Run: headless pygame with SDL's dummy video driver; simulated clock (each Clock.tick advances the game by its frame time, no real sleeping); random seed 0; keys injected as events and as key.get_pressed() state; no mouse input.
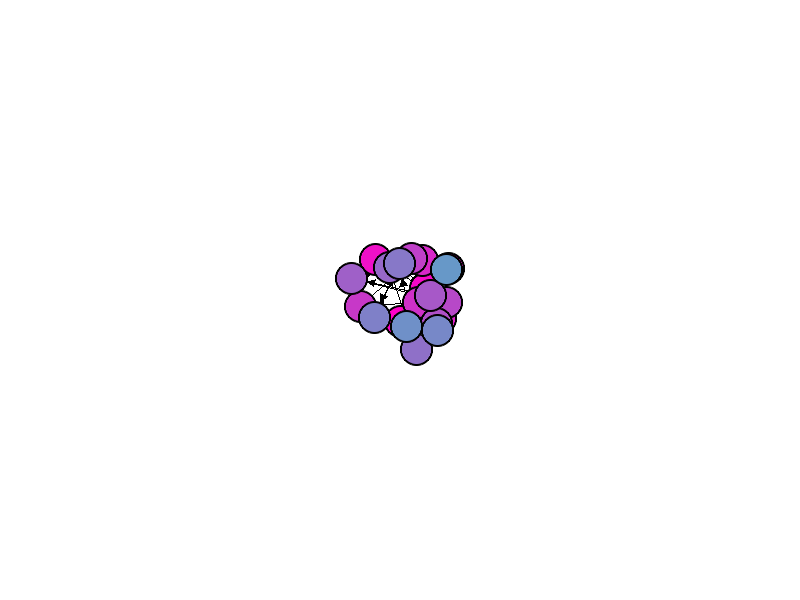
Frame 1 of 4 · flips 1–60 · no input
Frame 2 of 4 · flips 61–180 · tapped SPACE, RETURN · held RIGHT (→), D · screen unchanged from frame 1, image omitted
Frame 3 of 4 · flips 181–300 · held DOWN (↓), S · screen unchanged from frame 2, image omitted
Frame 4 of 4 · flips 301–420 · held LEFT (←), A, UP (↑), W · screen unchanged from frame 3, image omitted

The pygame program that drew these frames:

#!/usr/bin/env python
#
# Graph visualization using force-directed drawing
#

import math
import random

# prevent pygame from printing annoying message
import contextlib
with contextlib.redirect_stdout(None):
    import pygame as pg
    from pygame import gfxdraw

# number of nodes
N = 20

class ForceGraph:
    """
    Visualization of a graph by simulation of interacting forces between nodes
    """

    REPEL_CONST = 150
    ATTRACT_CONST = 15
    GRAVITY_CONST = 2

    def __init__(self, N, edges, directed):
        self.N = N
        self.edges = edges

        self.directed = directed

        self.positions = [[random.uniform(-2, 2), random.uniform(-2, 2)] for _ in range(self.N)]
        self.velocities = [[0.0, 0.0] for _ in range(self.N)]

        self.gravity_enabled = False

    def compute_graph(self):
        """
        Computes the final graph by running the simulation until we reach an equilibrium, ie.
        when the sum of forces in the system is close to zero
        """
        n = 0

        while True:
            self.update(0.005)

            v = self.total_velocity

            if v < 0.1:
                break
            n+=1

    def update(self, dt):
        # velocity decay
        for i in range(self.N):
            self.velocities[i][0] *= 0.99 * dt
            self.velocities[i][1] *= 0.99 * dt

        self.add_forces()

        # update node positions by its velocity
        for i in range(self.N):
            self.positions[i][0] += self.velocities[i][0] * dt
            self.positions[i][1] += self.velocities[i][1] * dt


    def add_forces(self):
        self.add_repel_forces()
        self.add_attraction_forces()

        if self.gravity_enabled:
            self.add_gravitational_forces()

    def add_gravitational_forces(self):
        for i in range(self.N):
            x1, y1 = self.positions[i]
            x2, y2 = [0, 0]

            r, angle = self.polar(x1, y1, x2, y2)

            F = self.GRAVITY_CONST * r

            fx = F * math.cos(angle)
            fy = F * math.sin(angle)

            self.velocities[i][0] += fx
            self.velocities[i][1] += fy

    def add_repel_forces(self):
        for i in range(self.N):
            for j in range(i+1, self.N):
                x1, y1 = self.positions[i]
                x2, y2 = self.positions[j]

                r, angle = self.polar(x1, y1, x2, y2)

                F = - self.REPEL_CONST / r**2

                fx = F * math.cos(angle)
                fy = F * math.sin(angle)

                self.velocities[i][0] += fx
                self.velocities[i][1] += fy

                self.velocities[j][0] += -fx
                self.velocities[j][1] += -fy

    def add_attraction_forces(self):
        for (p1, p2) in self.edges:
                x1, y1 = self.positions[p1]
                x2, y2 = self.positions[p2]

                r, angle = self.polar(x1, y1, x2, y2)

                F = self.ATTRACT_CONST * r

                fx = F * math.cos(angle)
                fy = F * math.sin(angle)

                self.velocities[p1][0] += fx
                self.velocities[p1][1] += fy

                self.velocities[p2][0] += -fx
                self.velocities[p2][1] += -fy

    @staticmethod
    def polar(x1, y1, x2, y2):
        """
        Get the polar coordinates to (x2, y2), relative to (x1, y1)

        Returns coordinates as a tuple of (distance, radians)
        """
        a = x2 - x1 # dx
        b = y2 - y1 # dy

        distance = math.sqrt(a**2 + b**2)
        angle = math.atan2(b,a)

        return (distance, angle)


    @property
    def total_velocity(self):
        v = 0

        for x,y in self.velocities:
            v += math.sqrt(x**2 + y**2)

        return v


class GraphWindow:
    """
    Handles the actual displaying of the graph
    """

    WINDOW_SIZE = WINDOW_W, WINDOW_H = 800, 600

    def __init__(self, N, edges, directed, precompute_graph=False):
        self.graph = ForceGraph(N, edges, directed)

        self.draw_scale = 25
        self.node_colors = [[255-i*8, i*8, 200] for i in range(N)]
        self.node_radius = 16

        if precompute_graph:
            self.graph.compute_graph()

        pg.init()
        self.screen = pg.display.set_mode(self.WINDOW_SIZE)


        self.running = False
        self.paused = False

    def loop(self):
        now = pg.time.get_ticks()
        last = now

        self.running = True
        while self.running:
            now = pg.time.get_ticks()
            delta  = (now - last) / 1000.0 # seconds since last loop
            last = now

            if not self.paused:
                self.graph.update(delta)

            self.handle_events()
            self.render()

        pg.quit()

    def handle_events(self):
        for event in pg.event.get():
            if event.type == pg.QUIT:
                self.running = False
            elif event.type ==  pg.KEYDOWN and (event.key == pg.K_ESCAPE or event.key == pg.K_q):
                self.running = False
            elif event.type ==  pg.KEYDOWN and event.key == pg.K_k:
                self.draw_scale *= 1.05
            elif event.type ==  pg.KEYDOWN and event.key == pg.K_j:
                self.draw_scale *= 0.95
            elif event.type ==  pg.KEYDOWN and event.key == pg.K_g:
                self.graph.gravity_enabled = not self.graph.gravity_enabled
            elif event.type ==  pg.KEYDOWN and event.key == pg.K_r:
                self.graph = ForceGraph(self.graph.N, self.graph.edges, self.graph.directed)
            elif event.type ==  pg.KEYDOWN and event.key == pg.K_p:
                self.paused = not self.paused

    def render(self):
        self.screen.fill([255, 255, 255])

        self.draw_graph_edges()
        self.draw_graph_nodes()

        pg.display.update()

    def draw_graph_edges(self):
        """
        Draw all the edges of the graph
        """
        for (p1, p2) in self.graph.edges:
            x1, y1 = self.graph.positions[p1]
            x2, y2 = self.graph.positions[p2]

            x1, y1 = self.to_screen_position((x1, y1))
            x2, y2 = self.to_screen_position((x2, y2))

            self.draw_edge(x1, y1, x2, y2)

            if self.graph.directed:
                self.draw_edge_direction(x1, y1, x2, y2)

    def draw_edge_direction(self, x1, y1, x2, y2):
        """
        Draw a triangle representing the head of an arrow,
        indicating the direction of the edge
        """
        dist, angle = self.graph.polar(x1,y1, x2, y2)

        w = 8 # bottom width
        l = 8  # length from point to shaft

        # root of the arrowhead, ie. where it meets the shaft
        prx = x1 + (dist - self.node_radius - l) * math.cos(angle)
        pry = y1 + (dist - self.node_radius - l) * math.sin(angle)

        # point of the arrow
        p1x = int(x1 + (dist - self.node_radius) * math.cos(angle))
        p1y = int(y1 + (dist - self.node_radius) * math.sin(angle))

        # sides of the arrow
        p2x = int(prx + w/2 * math.cos(angle + math.pi/2))
        p2y = int(pry + w/2 * math.sin(angle + math.pi/2))
        p3x = int(prx + w/2 * math.cos(angle - math.pi/2))
        p3y = int(pry + w/2 * math.sin(angle - math.pi/2))

        self.draw_triangle(p1x, p1y, p2x, p2y, p3x, p3y)


    def draw_graph_nodes(self):
        """
        Draw all the nodes of the graph
        """
        for i in range(self.graph.N):
            p = self.graph.positions[i]
            c = self.node_colors[i]

            x, y = self.to_screen_position(p)

            self.draw_node(x, y, c)

    def draw_edge(self, x1, y1, x2, y2):
        """
        Draw a single edge from (x1, y1) to (x2, y2)
        """
        gfxdraw.line(self.screen, x1, y1, x2, y2, [0,0,0])

    def draw_node(self, x, y, color=[100,100,100]):
        """
        Draw a single node at (x,y)
        """
        self.draw_circle(x,y, self.node_radius)
        self.draw_circle(x,y, self.node_radius-2, color=color)

    def draw_circle(self, x, y, r, color=[0,0,0]):
        """
        Draw a bordered circle with radius r, centered at (x,y)
        """

        gfxdraw.aacircle(self.screen, x, y, r, color)
        gfxdraw.filled_circle(self.screen, x, y, r, color)

    def draw_triangle(self, x1, y1, x2, y2, x3, y3):
        """
        Draw a filled triangle with corners at (x1, y1), (x2, y2), (x3, y3)
        """
        gfxdraw.filled_trigon(self.screen, x1, y1,x2, y2,x3, y3, [0,0,0])

    def to_screen_position(self, pos):
        """
        Converts a position in the coordinate space to its position on the screen
        """
        x,y = pos

        x = int(x * self.draw_scale + self.WINDOW_W //2)
        y = int(-y * self.draw_scale + self.WINDOW_H //2)

        return (x,y)


if __name__ == "__main__":
    # cycle graph
    edges = [(n, n+1) for n in range(N-1)]
    edges.append((N-1, 0))

    # random edges
    for _ in range(N//3):
        a = random.randint(0, N-1)
        b = random.randint(0, N-1)

        while b == a:
            b = random.randint(0, N-1)

        edges.append((a,b))

    GraphWindow(N, edges, True, False).loop()
